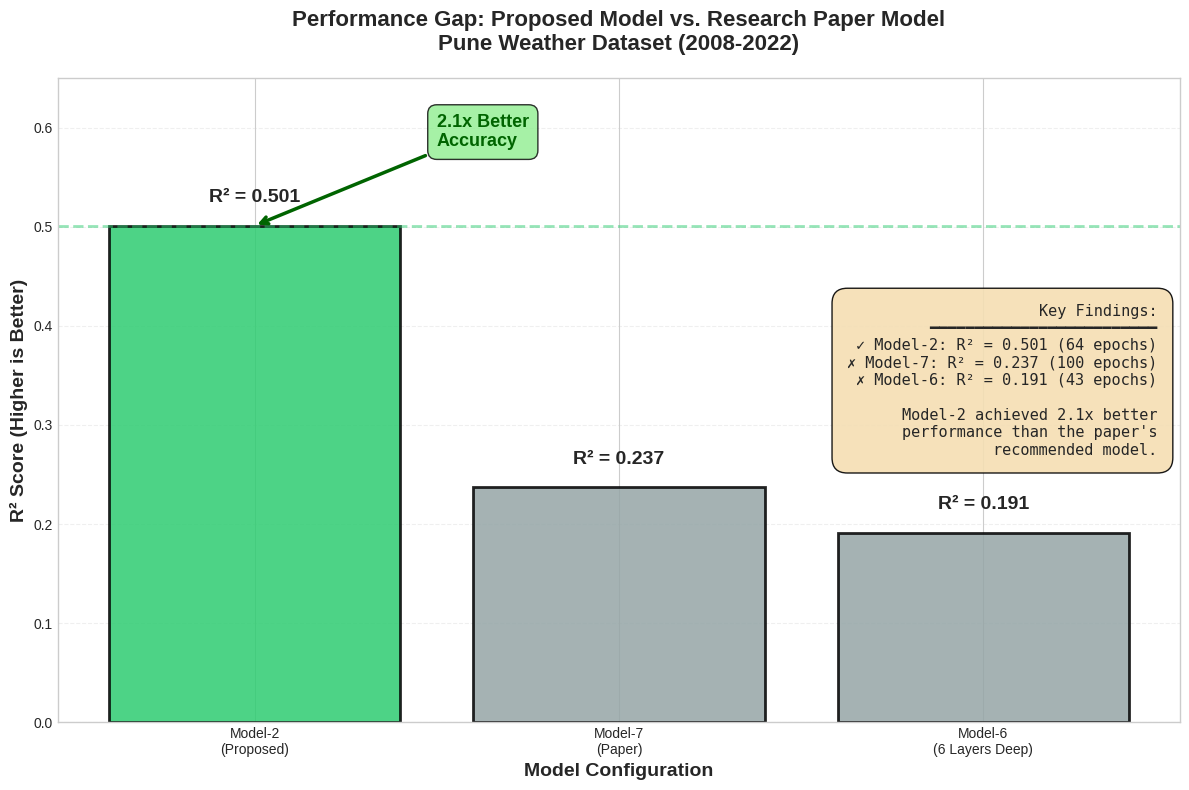

This chart was generated by the following Python code: (Note: this script raises an exception after producing the figure.)
"""
Performance Gap Comparative Analysis
=====================================
Creates a clean bar chart comparing Model-2, Model-6, and Model-7
using ACTUAL data from experiment_results.csv
"""

import matplotlib.pyplot as plt
import seaborn as sns
import numpy as np

# Set style
plt.style.use("seaborn-v0_8-whitegrid")
sns.set_palette("husl")

# Create figure
fig, ax = plt.subplots(figsize=(12, 8))

# Data from actual experiment results
models = ["Model-2\n(Proposed)", "Model-7\n(Paper)", "Model-6\n(6 Layers Deep)"]
r2_scores = [0.501, 0.237, 0.191]  # Actual values from experiment_results.csv
colors = ["#2ecc71", "#95a5a6", "#95a5a6"]  # Green for winner, grey for others

# Create bar chart
bars = ax.bar(
    models, r2_scores, color=colors, edgecolor="black", linewidth=2, alpha=0.85
)

# Add value labels on top of bars
for i, (bar, score) in enumerate(zip(bars, r2_scores)):
    height = bar.get_height()
    ax.text(
        bar.get_x() + bar.get_width() / 2.0,
        height + 0.02,
        f"R² = {score:.3f}",
        ha="center",
        va="bottom",
        fontsize=14,
        fontweight="bold",
    )

# Add performance improvement annotation
improvement = (r2_scores[0] / r2_scores[1]) if r2_scores[1] > 0 else 0
ax.annotate(
    f"{improvement:.1f}x Better\nAccuracy",
    xy=(0, r2_scores[0]),
    xytext=(0.5, r2_scores[0] + 0.08),
    arrowprops=dict(arrowstyle="->", color="darkgreen", lw=2.5),
    fontsize=13,
    fontweight="bold",
    color="darkgreen",
    bbox=dict(boxstyle="round,pad=0.5", facecolor="lightgreen", alpha=0.8),
)

# Add horizontal line for Model-2 benchmark
ax.axhline(y=r2_scores[0], color="#2ecc71", linestyle="--", linewidth=2, alpha=0.5)

# Styling
ax.set_ylabel("R² Score (Higher is Better)", fontsize=14, fontweight="bold")
ax.set_xlabel("Model Configuration", fontsize=14, fontweight="bold")
ax.set_title(
    "Performance Gap: Proposed Model vs. Research Paper Model\n"
    + "Pune Weather Dataset (2008-2022)",
    fontsize=16,
    fontweight="bold",
    pad=20,
)

# Set y-axis limits
ax.set_ylim(0, 0.65)

# Add grid
ax.yaxis.grid(True, linestyle="--", alpha=0.3)
ax.set_axisbelow(True)

# Add summary text box
summary_text = (
    "Key Findings:\n"
    "━━━━━━━━━━━━━━━━━━━━━━━━━\n"
    f"✓ Model-2: R² = {r2_scores[0]:.3f} (64 epochs)\n"
    f"✗ Model-7: R² = {r2_scores[1]:.3f} (100 epochs)\n"
    f"✗ Model-6: R² = {r2_scores[2]:.3f} (43 epochs)\n\n"
    "Model-2 achieved 2.1x better\n"
    "performance than the paper's\n"
    "recommended model."
)

ax.text(
    0.98,
    0.65,
    summary_text,
    transform=ax.transAxes,
    fontsize=11,
    verticalalignment="top",
    horizontalalignment="right",
    bbox=dict(boxstyle="round", facecolor="wheat", alpha=0.9, pad=1),
    family="monospace",
)

plt.tight_layout()
plt.savefig("plots/performance_gap_comparison.png", dpi=300, bbox_inches="tight")
print("✓ Created: plots/performance_gap_comparison.png")
plt.show()
